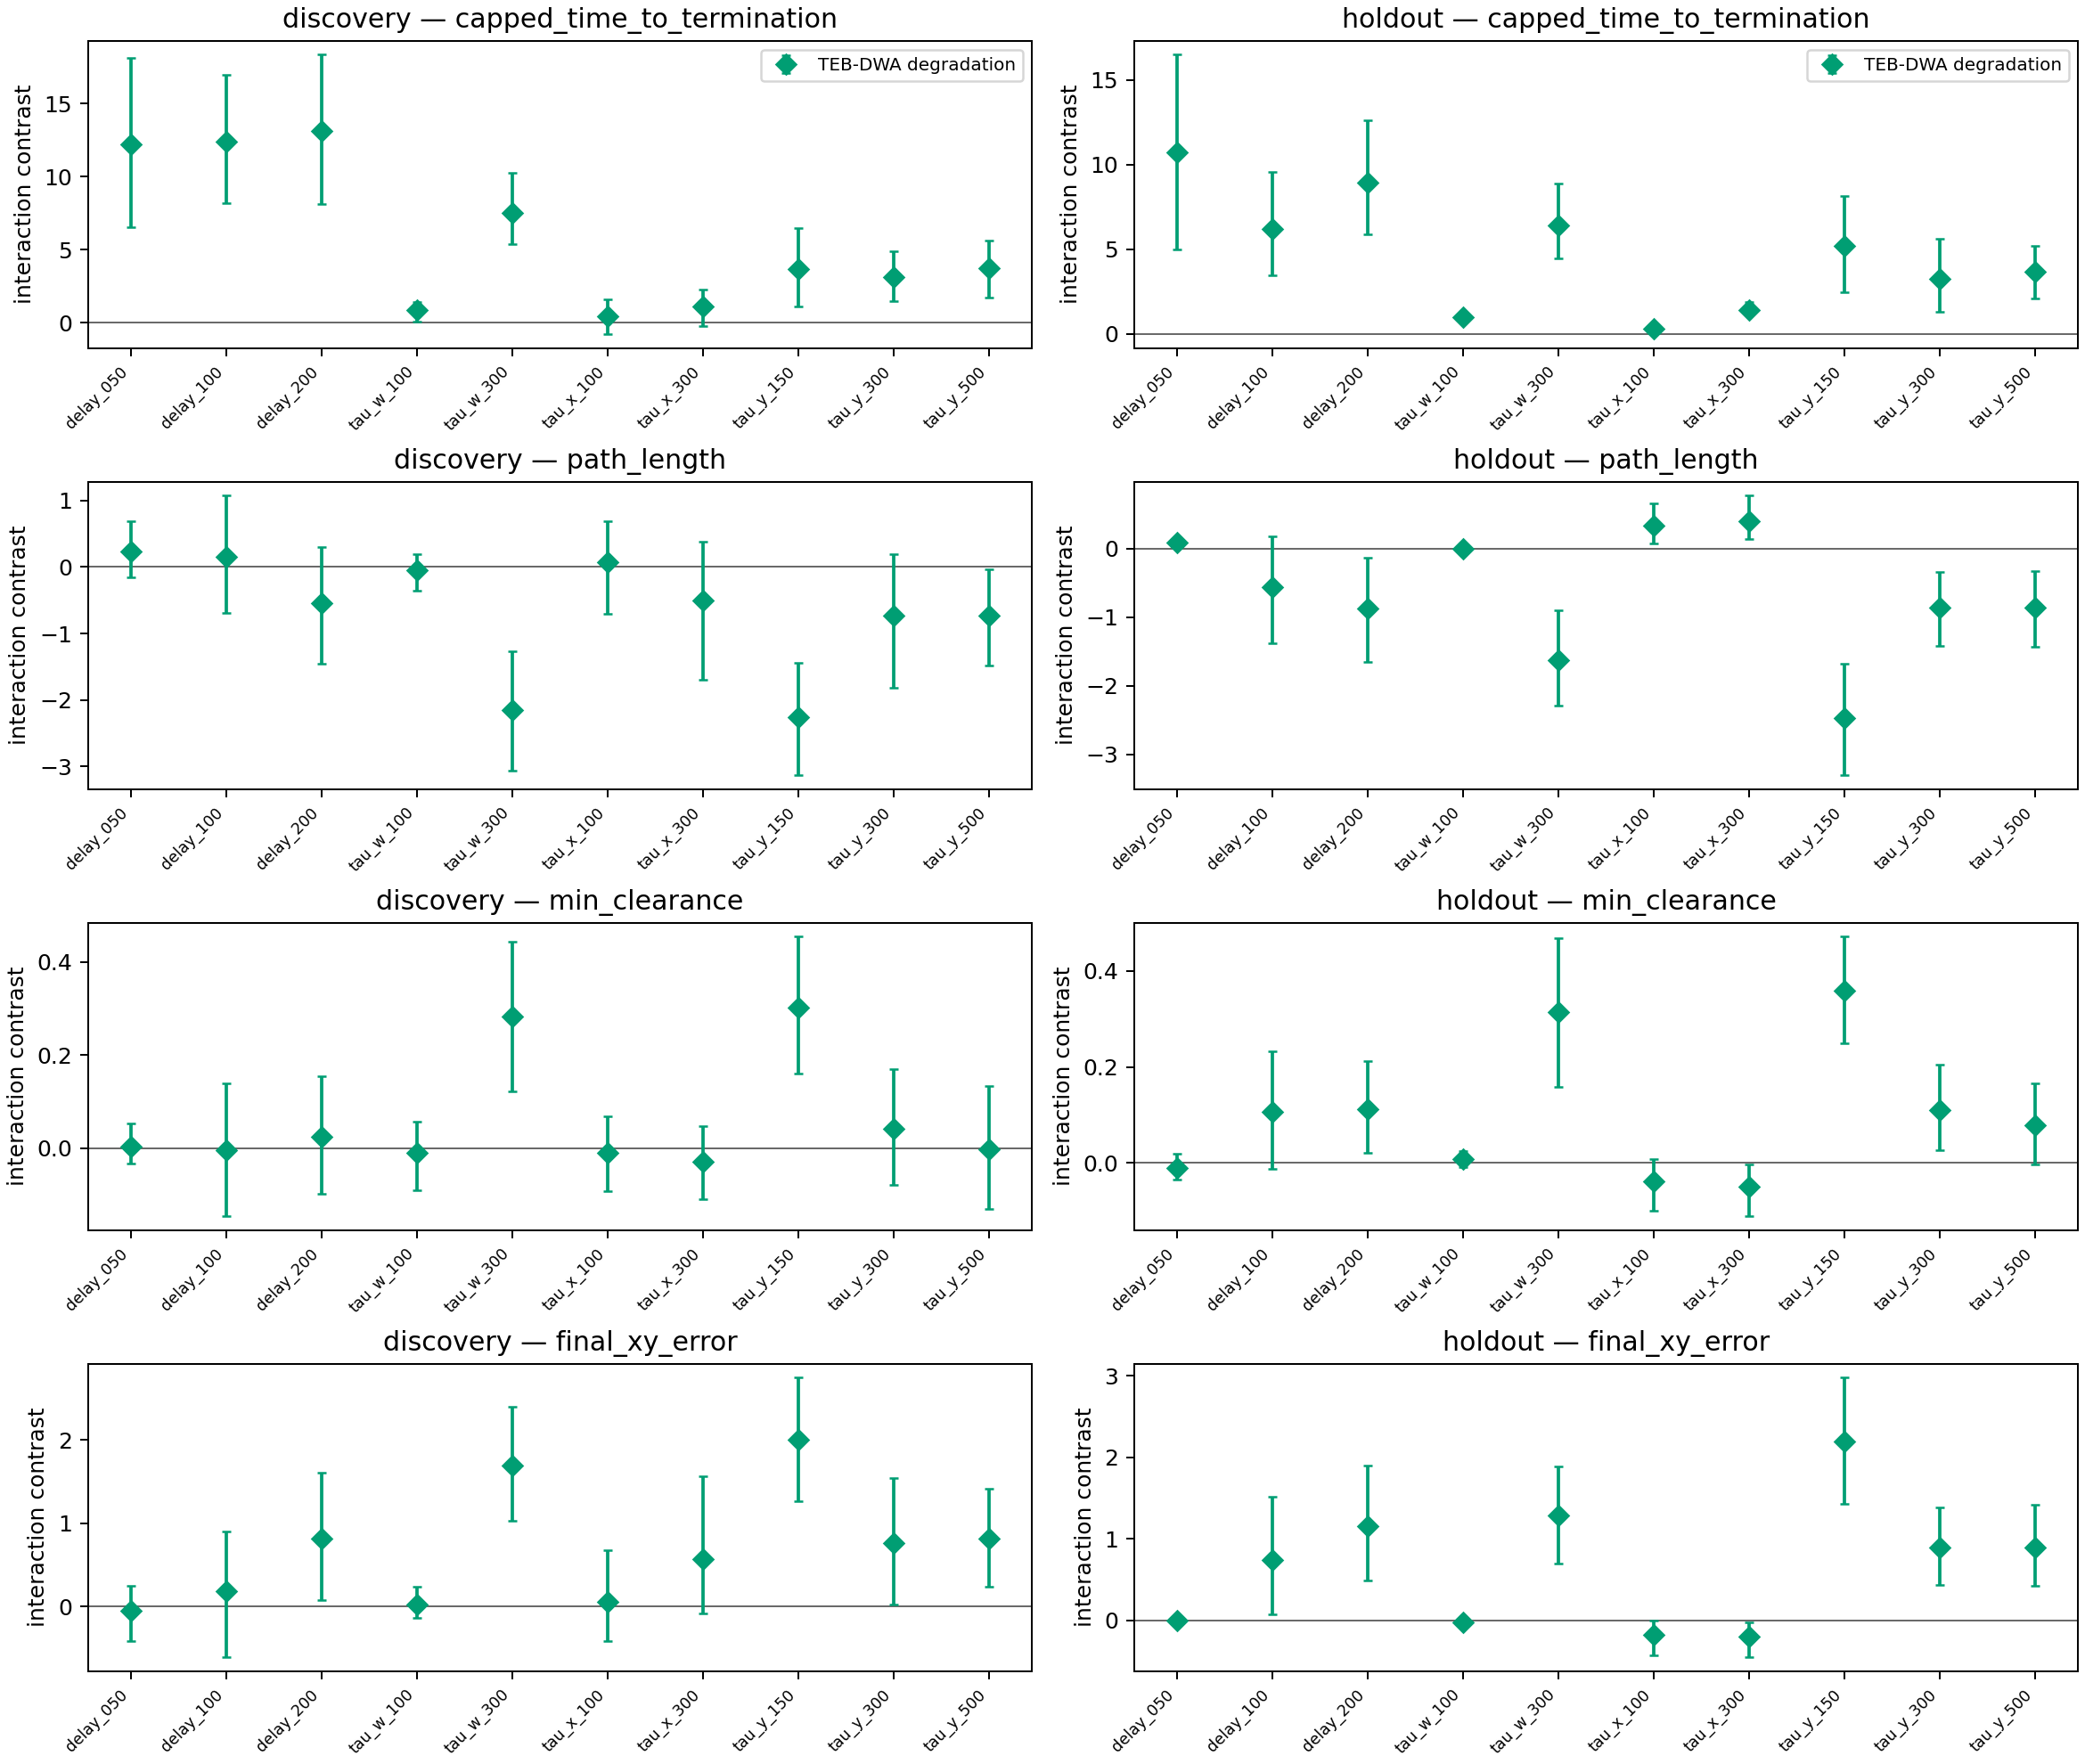

Source data for this figure (header and first rows):
partition, profile_id, metric, contrast, estimate, ci_low, ci_high, n_layouts
discovery, delay_050, success, TEB-minus-DWA degradation, 0.05, 0.0, 0.15, 20
discovery, delay_050, collision, TEB-minus-DWA degradation, 0.0, 0.0, 0.0, 20
discovery, delay_050, timeout, TEB-minus-DWA degradation, 0.45, 0.25, 0.65, 20
discovery, delay_050, planner_failure, TEB-minus-DWA degradation, -0.5, -0.7, -0.3, 20
discovery, delay_050, capped_time_to_termination, TEB-minus-DWA degradation, 12.19, 6.544, 18.12, 20
discovery, delay_050, path_length, TEB-minus-DWA degradation, 0.2346, -0.1576, 0.6923, 20
discovery, delay_050, min_clearance, TEB-minus-DWA degradation, 0.002919, -0.03319, 0.05263, 20
discovery, delay_050, final_xy_error, TEB-minus-DWA degradation, -0.05787, -0.4124, 0.2422, 20
discovery, delay_100, success, TEB-minus-DWA degradation, 0.05, -0.1, 0.2, 20
discovery, delay_100, collision, TEB-minus-DWA degradation, 0.05, 0.0, 0.15, 20
discovery, delay_100, timeout, TEB-minus-DWA degradation, 0.45, 0.25, 0.65, 20
discovery, delay_100, planner_failure, TEB-minus-DWA degradation, -0.55, -0.75, -0.35, 20
discovery, delay_100, capped_time_to_termination, TEB-minus-DWA degradation, 12.41, 8.185, 16.99, 20
discovery, delay_100, path_length, TEB-minus-DWA degradation, 0.1545, -0.6924, 1.076, 20
discovery, delay_100, min_clearance, TEB-minus-DWA degradation, -0.004688, -0.1454, 0.1383, 20
discovery, delay_100, final_xy_error, TEB-minus-DWA degradation, 0.1868, -0.6099, 0.9038, 20
discovery, delay_200, success, TEB-minus-DWA degradation, -0.05, -0.2, 0.1, 20
discovery, delay_200, collision, TEB-minus-DWA degradation, 0.05, 0.0, 0.15, 20
discovery, delay_200, timeout, TEB-minus-DWA degradation, 0.35, 0.15, 0.55, 20
discovery, delay_200, planner_failure, TEB-minus-DWA degradation, -0.35, -0.65, -0.05, 20
discovery, delay_200, capped_time_to_termination, TEB-minus-DWA degradation, 13.1, 8.107, 18.36, 20
discovery, delay_200, path_length, TEB-minus-DWA degradation, -0.5393, -1.455, 0.2972, 20
discovery, delay_200, min_clearance, TEB-minus-DWA degradation, 0.02421, -0.09829, 0.1542, 20
discovery, delay_200, final_xy_error, TEB-minus-DWA degradation, 0.8186, 0.07899, 1.605, 20
discovery, tau_w_100, success, TEB-minus-DWA degradation, 0.0, 0.0, 0.0, 20
discovery, tau_w_100, collision, TEB-minus-DWA degradation, 0.05, 0.0, 0.15, 20
discovery, tau_w_100, timeout, TEB-minus-DWA degradation, -0.05, -0.15, 0.0, 20
discovery, tau_w_100, planner_failure, TEB-minus-DWA degradation, 0.0, 0.0, 0.0, 20
discovery, tau_w_100, capped_time_to_termination, TEB-minus-DWA degradation, 0.838, 0.04645, 1.425, 20
discovery, tau_w_100, path_length, TEB-minus-DWA degradation, -0.05109, -0.3513, 0.1926, 20
discovery, tau_w_100, min_clearance, TEB-minus-DWA degradation, -0.01059, -0.09021, 0.05638, 20
discovery, tau_w_100, final_xy_error, TEB-minus-DWA degradation, 0.02326, -0.1435, 0.2377, 20
discovery, tau_w_300, success, TEB-minus-DWA degradation, -0.1, -0.25, 0.0, 20
discovery, tau_w_300, collision, TEB-minus-DWA degradation, 0.0, 0.0, 0.0, 20
discovery, tau_w_300, timeout, TEB-minus-DWA degradation, 0.1, 0.0, 0.25, 20
discovery, tau_w_300, planner_failure, TEB-minus-DWA degradation, 0.0, 0.0, 0.0, 20
discovery, tau_w_300, capped_time_to_termination, TEB-minus-DWA degradation, 7.492, 5.368, 10.23, 20
discovery, tau_w_300, path_length, TEB-minus-DWA degradation, -2.154, -3.069, -1.261, 20
discovery, tau_w_300, min_clearance, TEB-minus-DWA degradation, 0.2819, 0.1226, 0.4428, 20
discovery, tau_w_300, final_xy_error, TEB-minus-DWA degradation, 1.694, 1.025, 2.399, 20
discovery, tau_x_100, success, TEB-minus-DWA degradation, 0.0, -0.15, 0.15, 20
discovery, tau_x_100, collision, TEB-minus-DWA degradation, 0.05, 0.0, 0.15, 20
discovery, tau_x_100, timeout, TEB-minus-DWA degradation, 0.0, -0.15, 0.15, 20
discovery, tau_x_100, planner_failure, TEB-minus-DWA degradation, -0.05, -0.15, 0.0, 20
discovery, tau_x_100, capped_time_to_termination, TEB-minus-DWA degradation, 0.4055, -0.781, 1.585, 20
discovery, tau_x_100, path_length, TEB-minus-DWA degradation, 0.06692, -0.6986, 0.6964, 20
discovery, tau_x_100, min_clearance, TEB-minus-DWA degradation, -0.00999, -0.09222, 0.06777, 20
discovery, tau_x_100, final_xy_error, TEB-minus-DWA degradation, 0.04957, -0.4217, 0.6706, 20
discovery, tau_x_300, success, TEB-minus-DWA degradation, -0.1, -0.3, 0.0, 20
discovery, tau_x_300, collision, TEB-minus-DWA degradation, 0.05, 0.0, 0.15, 20
discovery, tau_x_300, timeout, TEB-minus-DWA degradation, 0.0, -0.15, 0.15, 20
discovery, tau_x_300, planner_failure, TEB-minus-DWA degradation, 0.05, 0.0, 0.15, 20
discovery, tau_x_300, capped_time_to_termination, TEB-minus-DWA degradation, 1.096, -0.231, 2.244, 20
discovery, tau_x_300, path_length, TEB-minus-DWA degradation, -0.5042, -1.694, 0.3875, 20
discovery, tau_x_300, min_clearance, TEB-minus-DWA degradation, -0.02915, -0.11, 0.04715, 20
discovery, tau_x_300, final_xy_error, TEB-minus-DWA degradation, 0.5725, -0.08898, 1.562, 20
discovery, tau_y_150, success, TEB-minus-DWA degradation, -0.25, -0.45, -0.1, 20
discovery, tau_y_150, collision, TEB-minus-DWA degradation, 0.05, 0.0, 0.15, 20
discovery, tau_y_150, timeout, TEB-minus-DWA degradation, 0.2, 0.0, 0.4, 20
discovery, tau_y_150, planner_failure, TEB-minus-DWA degradation, 0.0, 0.0, 0.0, 20
... 100 more rows
